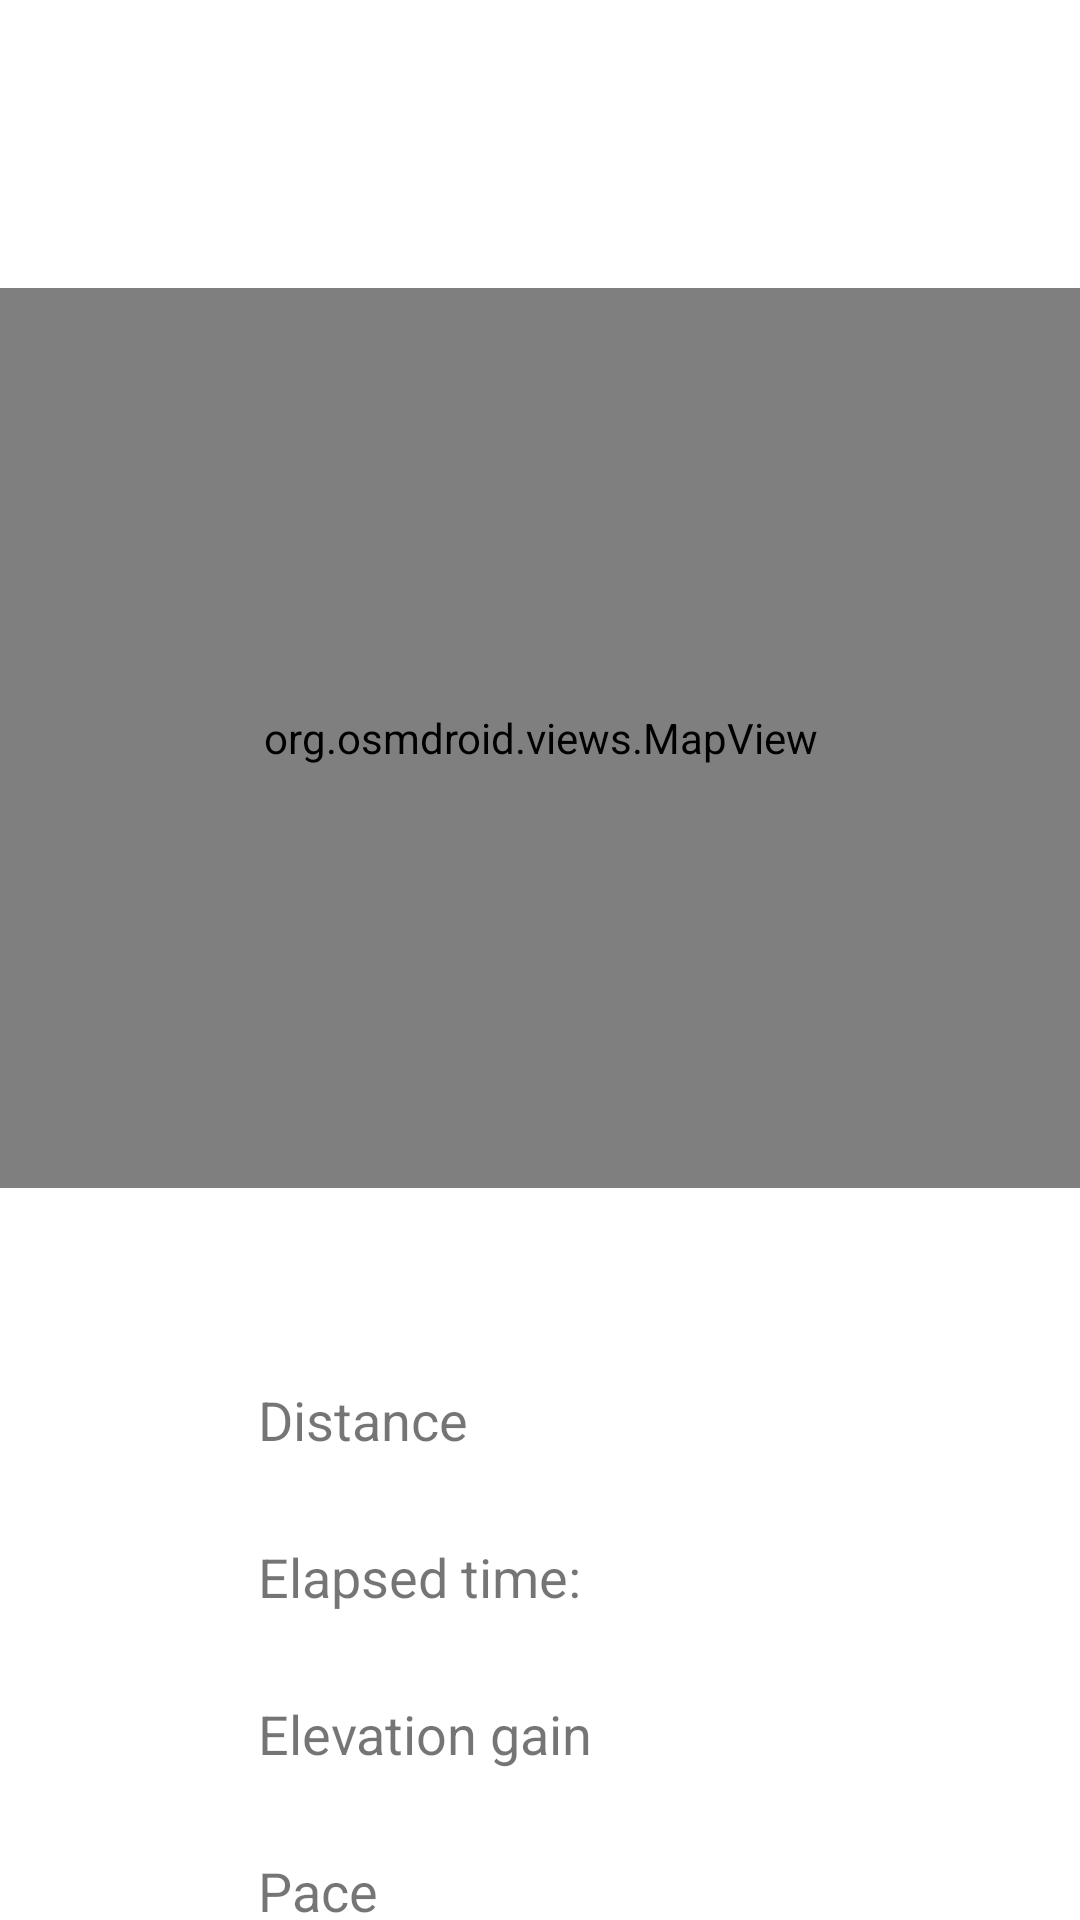

Write the Android layout XML for this screen, with the resource values it uses.
<!-- AndroidManifest.xml: application theme Theme.Ventura -->
<!-- res/layout/activity_session_details.xml -->
<?xml version="1.0" encoding="utf-8"?>
<androidx.constraintlayout.widget.ConstraintLayout xmlns:android="http://schemas.android.com/apk/res/android"
    xmlns:app="http://schemas.android.com/apk/res-auto"
    xmlns:tools="http://schemas.android.com/tools"
    android:layout_width="match_parent"
    android:layout_height="match_parent"
    tools:context=".ActivitySessionDetails">


    <org.osmdroid.views.MapView
        android:id="@+id/mapD"
        android:layout_width="395dp"
        android:layout_height="300dp"
        android:layout_marginTop="96dp"
        app:layout_constraintBottom_toTopOf="@+id/guideline16"
        app:layout_constraintEnd_toEndOf="parent"
        app:layout_constraintStart_toStartOf="parent"
        app:layout_constraintTop_toTopOf="parent"
        app:layout_constraintVertical_bias="0.0" />

    <TextView
        android:id="@+id/textViewTitleD"
        android:layout_width="wrap_content"
        android:layout_height="wrap_content"
        android:layout_marginTop="40dp"
        android:textColor="@color/black"
        android:textSize="20sp"
        app:layout_constraintBottom_toTopOf="@+id/mapD"
        app:layout_constraintEnd_toEndOf="parent"
        app:layout_constraintHorizontal_bias="0.498"
        app:layout_constraintStart_toStartOf="parent"
        app:layout_constraintTop_toTopOf="parent"
        app:layout_constraintVertical_bias="0.137" />

    <TextView
        android:id="@+id/textView7"
        android:layout_width="wrap_content"
        android:layout_height="wrap_content"
        android:layout_marginTop="20dp"
        android:text="@string/distance"
        android:textSize="18sp"
        app:layout_constraintEnd_toStartOf="@+id/guideline15"
        app:layout_constraintHorizontal_bias="0.0"
        app:layout_constraintStart_toStartOf="@+id/guideline14"
        app:layout_constraintTop_toTopOf="@+id/guideline16" />

    <TextView
        android:id="@+id/textView8"
        android:layout_width="wrap_content"
        android:layout_height="wrap_content"
        android:layout_marginTop="28dp"
        android:text="@string/elevation"
        android:textSize="18sp"
        app:layout_constraintEnd_toStartOf="@+id/guideline15"
        app:layout_constraintHorizontal_bias="0.0"
        app:layout_constraintStart_toStartOf="@+id/guideline14"
        app:layout_constraintTop_toBottomOf="@+id/textView9" />

    <TextView
        android:id="@+id/textView9"
        android:layout_width="wrap_content"
        android:layout_height="wrap_content"
        android:layout_marginTop="28dp"
        android:text="@string/textView_elapsed_time"
        android:textSize="18sp"
        app:layout_constraintEnd_toStartOf="@+id/guideline15"
        app:layout_constraintHorizontal_bias="0.0"
        app:layout_constraintStart_toStartOf="@+id/guideline14"
        app:layout_constraintTop_toBottomOf="@+id/textView7" />

    <TextView
        android:id="@+id/textView10"
        android:layout_width="wrap_content"
        android:layout_height="wrap_content"
        android:layout_marginTop="28dp"
        android:text="@string/pace"
        android:textSize="18sp"
        app:layout_constraintEnd_toStartOf="@+id/guideline15"
        app:layout_constraintHorizontal_bias="0.0"
        app:layout_constraintStart_toStartOf="@+id/guideline14"
        app:layout_constraintTop_toBottomOf="@+id/textView8" />

    <androidx.constraintlayout.widget.Guideline
        android:id="@+id/guideline14"
        android:layout_width="wrap_content"
        android:layout_height="wrap_content"
        android:orientation="vertical"
        app:layout_constraintGuide_begin="86dp" />

    <androidx.constraintlayout.widget.Guideline
        android:id="@+id/guideline15"
        android:layout_width="wrap_content"
        android:layout_height="wrap_content"
        android:orientation="vertical"
        app:layout_constraintGuide_begin="234dp" />

    <androidx.constraintlayout.widget.Guideline
        android:id="@+id/guideline16"
        android:layout_width="wrap_content"
        android:layout_height="wrap_content"
        android:orientation="horizontal"
        app:layout_constraintGuide_begin="441dp" />

    <TextView
        android:id="@+id/textViewDistanceD"
        android:layout_width="wrap_content"
        android:layout_height="wrap_content"
        android:layout_marginTop="24dp"
        app:layout_constraintEnd_toEndOf="parent"
        app:layout_constraintHorizontal_bias="0.0"
        app:layout_constraintStart_toStartOf="@+id/guideline15"
        app:layout_constraintTop_toTopOf="@+id/guideline16" />

    <TextView
        android:id="@+id/textViewDurationD"
        android:layout_width="wrap_content"
        android:layout_height="wrap_content"
        android:layout_marginTop="32dp"
        app:layout_constraintEnd_toEndOf="parent"
        app:layout_constraintHorizontal_bias="0.0"
        app:layout_constraintStart_toStartOf="@+id/guideline15"
        app:layout_constraintTop_toBottomOf="@+id/textViewDistanceD" />

    <TextView
        android:id="@+id/textViewElevationD"
        android:layout_width="wrap_content"
        android:layout_height="wrap_content"
        android:layout_marginTop="36dp"
        android:layout_marginEnd="108dp"
        android:layout_marginRight="108dp"
        app:layout_constraintEnd_toEndOf="parent"
        app:layout_constraintHorizontal_bias="0.0"
        app:layout_constraintStart_toStartOf="@+id/guideline15"
        app:layout_constraintTop_toBottomOf="@+id/textViewDurationD" />

    <TextView
        android:id="@+id/textViewPaceD"
        android:layout_width="wrap_content"
        android:layout_height="wrap_content"
        android:layout_marginTop="32dp"
        app:layout_constraintEnd_toEndOf="parent"
        app:layout_constraintHorizontal_bias="0.0"
        app:layout_constraintStart_toStartOf="@+id/guideline15"
        app:layout_constraintTop_toBottomOf="@+id/textViewElevationD" />
</androidx.constraintlayout.widget.ConstraintLayout>
<!-- resources referenced by this layout -->
<resources>
  <color name="black">#FF000000</color>
  <string name="distance">Distance</string>
  <string name="elevation">Elevation gain</string>
  <string name="pace">Pace</string>
  <string name="textView_elapsed_time">Elapsed time:</string>
  <style name="Theme.Ventura" parent="Theme.MaterialComponents.DayNight.DarkActionBar">
          
          <item name="colorPrimary">@color/light_red</item>
          <item name="colorPrimaryVariant">@color/black</item>
          <item name="colorOnPrimary">@color/black</item>
          
          <item name="colorSecondary">@color/teal_200</item>
          <item name="colorSecondaryVariant">@color/teal_700</item>
          <item name="colorOnSecondary">@color/black</item>
          
          <item name="android:statusBarColor" tools:targetApi="l">?attr/colorPrimaryVariant</item>
          
      </style>
  <color name="light_red">#e67373</color>
  <color name="teal_200">#FF03DAC5</color>
  <color name="teal_700">#FF018786</color>
</resources>
